Run: headless pygame with SDL's dummy video driver; simulated clock (each Clock.tick advances the game by its frame time, no real sleeping); random seed 0; keys injected as events and as key.get_pressed() state; mouse plan: one left click at the window centre at the start of phase 2, then a move to the lower-right quarter at the start of phase 3.
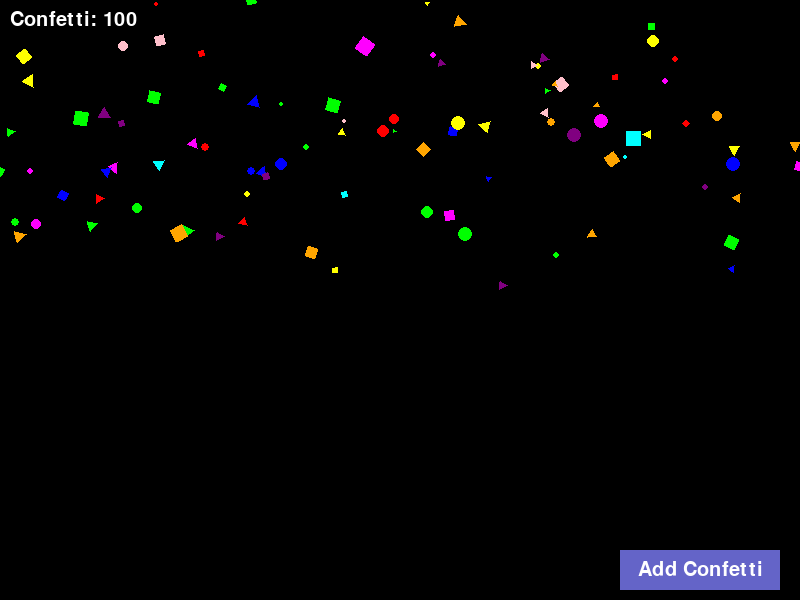
Frame 1 of 4 · flips 1–60 · no input
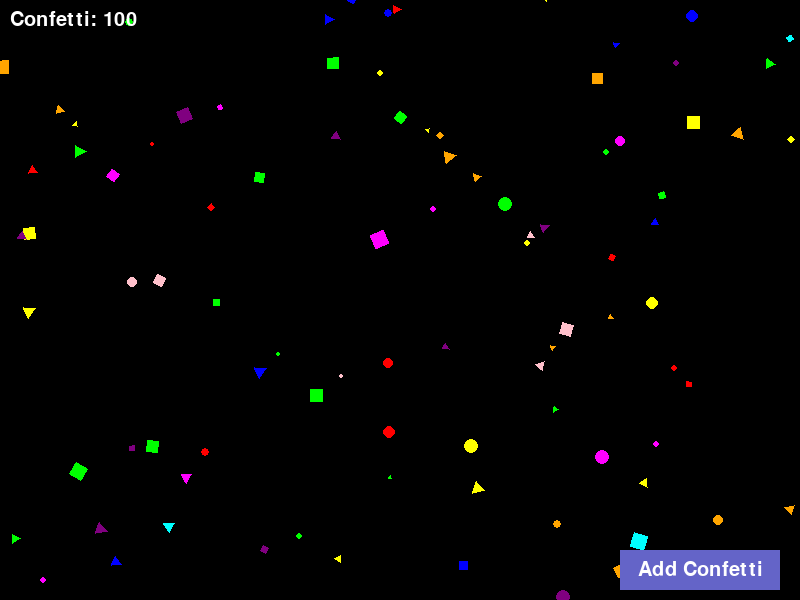
Frame 2 of 4 · flips 61–180 · clicked the window centre · tapped SPACE, RETURN · held RIGHT (→), D
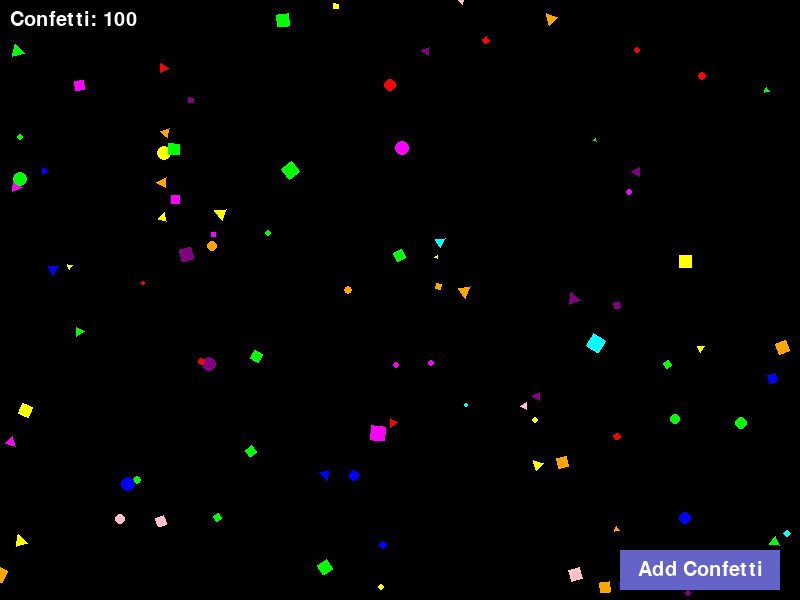
Frame 3 of 4 · flips 181–300 · moved the mouse to the lower-right quarter · held DOWN (↓), S
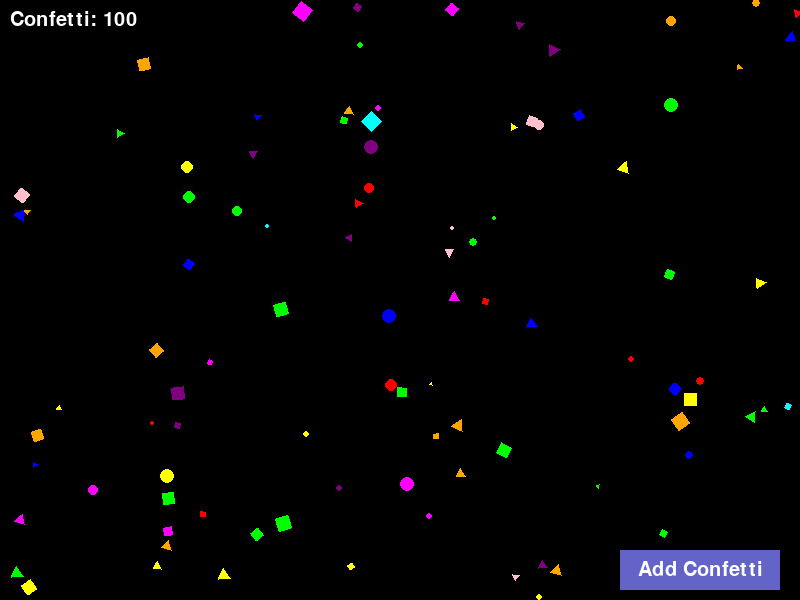
Frame 4 of 4 · flips 301–420 · held LEFT (←), A, UP (↑), W

The pygame program that drew these frames:

import pygame
import random
import sys

# Initialize pygame
pygame.init()

# Screen dimensions
SCREEN_WIDTH = 800
SCREEN_HEIGHT = 600

# Colors
WHITE = (255, 255, 255)
BLACK = (0, 0, 0)
COLORS = [
    (255, 0, 0),    # Red
    (0, 255, 0),    # Green
    (0, 0, 255),    # Blue
    (255, 255, 0),  # Yellow
    (255, 0, 255),  # Magenta
    (0, 255, 255),  # Cyan
    (255, 165, 0),  # Orange
    (128, 0, 128),  # Purple
    (255, 192, 203) # Pink
]

# Set up the display
screen = pygame.display.set_mode((SCREEN_WIDTH, SCREEN_HEIGHT))
pygame.display.set_caption("Confetti Animation")
clock = pygame.time.Clock()

# Confetti class
class Confetti:
    def __init__(self):
        self.x = random.randint(0, SCREEN_WIDTH)
        self.y = random.randint(-100, 0)
        self.size = random.randint(5, 15)
        self.color = random.choice(COLORS)
        self.speed = random.uniform(1, 5)
        self.angle = random.uniform(0, 360)
        self.rotation_speed = random.uniform(-3, 3)
        self.shape = random.choice(["rect", "circle", "triangle"])
        
    def update(self):
        # Move downward
        self.y += self.speed
        
        # Add some sideways movement to simulate air resistance
        self.x += random.uniform(-1, 1)
        
        # Rotate the confetti
        self.angle += self.rotation_speed
        
        # Reset if it goes off screen
        if self.y > SCREEN_HEIGHT:
            self.y = random.randint(-100, 0)
            self.x = random.randint(0, SCREEN_WIDTH)
    
    def draw(self):
        if self.shape == "rect":
            # Create a surface for the rectangle
            confetti_surface = pygame.Surface((self.size, self.size), pygame.SRCALPHA)
            pygame.draw.rect(confetti_surface, self.color, (0, 0, self.size, self.size))
            
            # Rotate the surface
            rotated_surface = pygame.transform.rotate(confetti_surface, self.angle)
            
            # Get the new rect and position it
            rect = rotated_surface.get_rect(center=(self.x, self.y))
            
            # Draw the rotated surface
            screen.blit(rotated_surface, rect)
            
        elif self.shape == "circle":
            pygame.draw.circle(screen, self.color, (int(self.x), int(self.y)), self.size // 2)
            
        else:  # triangle
            # Calculate triangle points
            radius = self.size // 2
            points = [
                (
                    self.x + radius * pygame.math.Vector2(1, 0).rotate(self.angle + angle).x,
                    self.y + radius * pygame.math.Vector2(1, 0).rotate(self.angle + angle).y
                )
                for angle in [0, 120, 240]
            ]
            pygame.draw.polygon(screen, self.color, points)

# Create confetti pieces
confetti_count = 100
confetti_pieces = [Confetti() for _ in range(confetti_count)]

# Button for creating more confetti
button_rect = pygame.Rect(SCREEN_WIDTH - 180, SCREEN_HEIGHT - 50, 160, 40)
button_color = (100, 100, 200)
button_hover_color = (120, 120, 220)
font = pygame.font.SysFont(None, 30)

# Main game loop
running = True
while running:
    # Handle events
    for event in pygame.event.get():
        if event.type == pygame.QUIT:
            running = False
        elif event.type == pygame.MOUSEBUTTONDOWN:
            if button_rect.collidepoint(event.pos):
                # Add more confetti when button is clicked
                confetti_pieces.extend([Confetti() for _ in range(50)])
    
    # Fill the screen
    screen.fill(BLACK)
    
    # Update and draw confetti
    for confetti in confetti_pieces:
        confetti.update()
        confetti.draw()
    
    # Draw the button
    mouse_pos = pygame.mouse.get_pos()
    if button_rect.collidepoint(mouse_pos):
        pygame.draw.rect(screen, button_hover_color, button_rect)
    else:
        pygame.draw.rect(screen, button_color, button_rect)
    
    # Button text
    text = font.render("Add Confetti", True, WHITE)
    text_rect = text.get_rect(center=button_rect.center)
    screen.blit(text, text_rect)
    
    # Show current confetti count
    count_text = font.render(f"Confetti: {len(confetti_pieces)}", True, WHITE)
    screen.blit(count_text, (10, 10))
    
    # Update the display
    pygame.display.flip()
    
    # Cap the frame rate
    clock.tick(60)

# Quit pygame
pygame.quit()
sys.exit()
